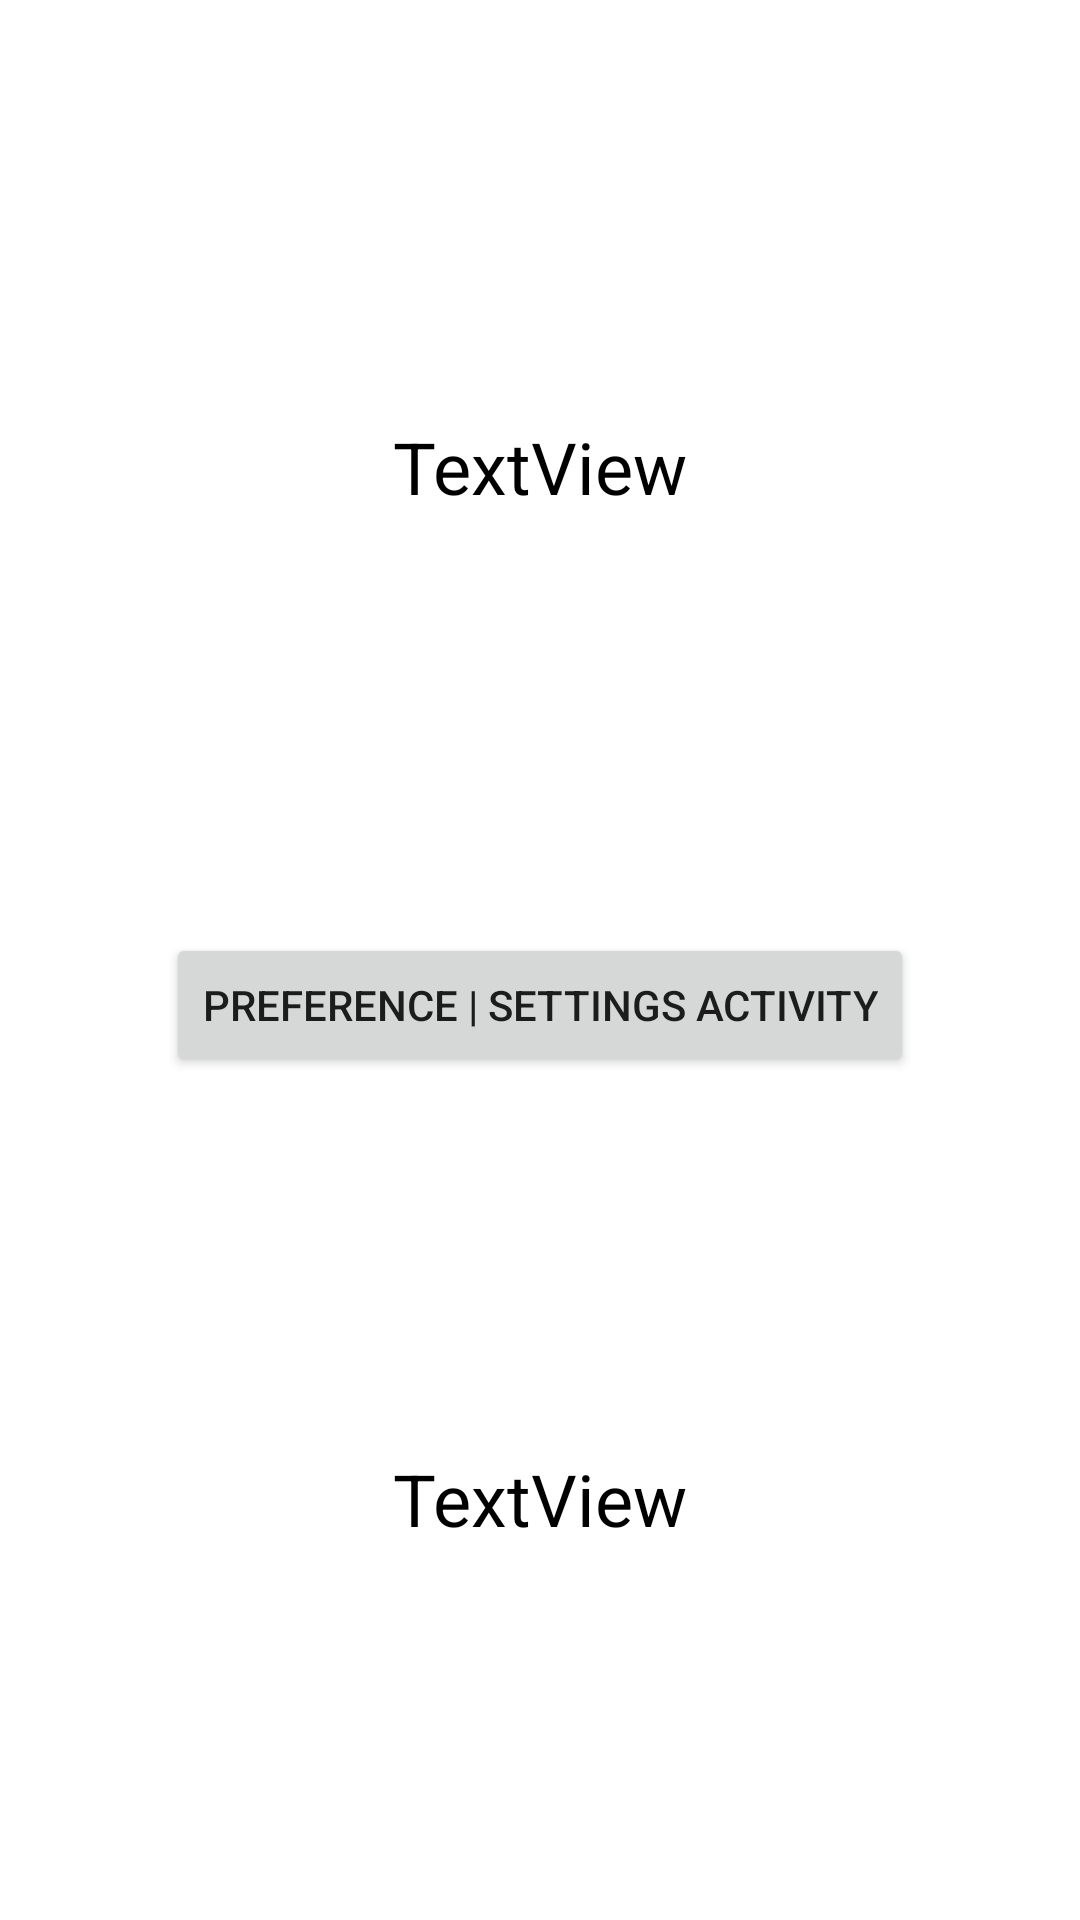

This screen was rendered from an Android layout file. Write that file and the resources it references.
<!-- AndroidManifest.xml: application theme Theme.SharedPreferencesDataStore -->
<!-- res/layout/activity_settings_home.xml -->
<?xml version="1.0" encoding="utf-8"?>
<androidx.constraintlayout.widget.ConstraintLayout xmlns:android="http://schemas.android.com/apk/res/android"
    xmlns:app="http://schemas.android.com/apk/res-auto"
    xmlns:tools="http://schemas.android.com/tools"
    android:layout_width="match_parent"
    android:layout_height="match_parent"
    tools:context=".SettingsHome">

    <Button
        android:id="@+id/btn_preference_activity"
        android:layout_width="wrap_content"
        android:layout_height="wrap_content"
        android:layout_marginTop="30dp"
        android:text="Preference | Settings Activity"
        app:layout_constraintBottom_toBottomOf="parent"
        app:layout_constraintEnd_toEndOf="parent"
        app:layout_constraintHorizontal_bias="0.5"
        app:layout_constraintStart_toStartOf="parent"
        app:layout_constraintTop_toTopOf="parent" />

    <TextView
        android:id="@+id/tv_setting_home"
        android:layout_width="wrap_content"
        android:layout_height="wrap_content"
        android:text="TextView"
        android:textColor="@color/black"
        android:textSize="24sp"
        app:layout_constraintBottom_toTopOf="@+id/btn_preference_activity"
        app:layout_constraintEnd_toEndOf="parent"
        app:layout_constraintHorizontal_bias="0.5"
        app:layout_constraintStart_toStartOf="parent"
        app:layout_constraintTop_toTopOf="parent" />

    <TextView
        android:id="@+id/tv_gson"
        android:layout_width="wrap_content"
        android:layout_height="wrap_content"
        android:text="TextView"
        android:textColor="@color/black"
        android:textSize="24sp"
        app:layout_constraintBottom_toBottomOf="parent"
        app:layout_constraintEnd_toEndOf="parent"
        app:layout_constraintHorizontal_bias="0.5"
        app:layout_constraintStart_toStartOf="parent"
        app:layout_constraintTop_toBottomOf="@+id/btn_preference_activity" />
</androidx.constraintlayout.widget.ConstraintLayout>
<!-- resources referenced by this layout -->
<resources>
  <style name="Theme.SharedPreferencesDataStore" parent="Theme.MaterialComponents.DayNight.DarkActionBar">
          
          <item name="colorPrimary">@color/purple_500</item>
          <item name="colorPrimaryVariant">@color/purple_700</item>
          <item name="colorOnPrimary">@color/white</item>
          
          <item name="colorSecondary">@color/teal_200</item>
          <item name="colorSecondaryVariant">@color/teal_700</item>
          <item name="colorOnSecondary">@color/black</item>
          
          <item name="android:statusBarColor" tools:targetApi="l">?attr/colorPrimaryVariant</item>
          
      </style>
  <!-- not gathered from this repository: default colours our renderer supplied (Android Studio template values) -->
  <color name="purple_500">#FF6200EE</color>
  <color name="purple_700">#FF3700B3</color>
  <color name="teal_200">#FF03DAC5</color>
  <color name="teal_700">#FF018786</color>
  <color name="black">#FF000000</color>
  <color name="white">#FFFFFFFF</color>
</resources>
